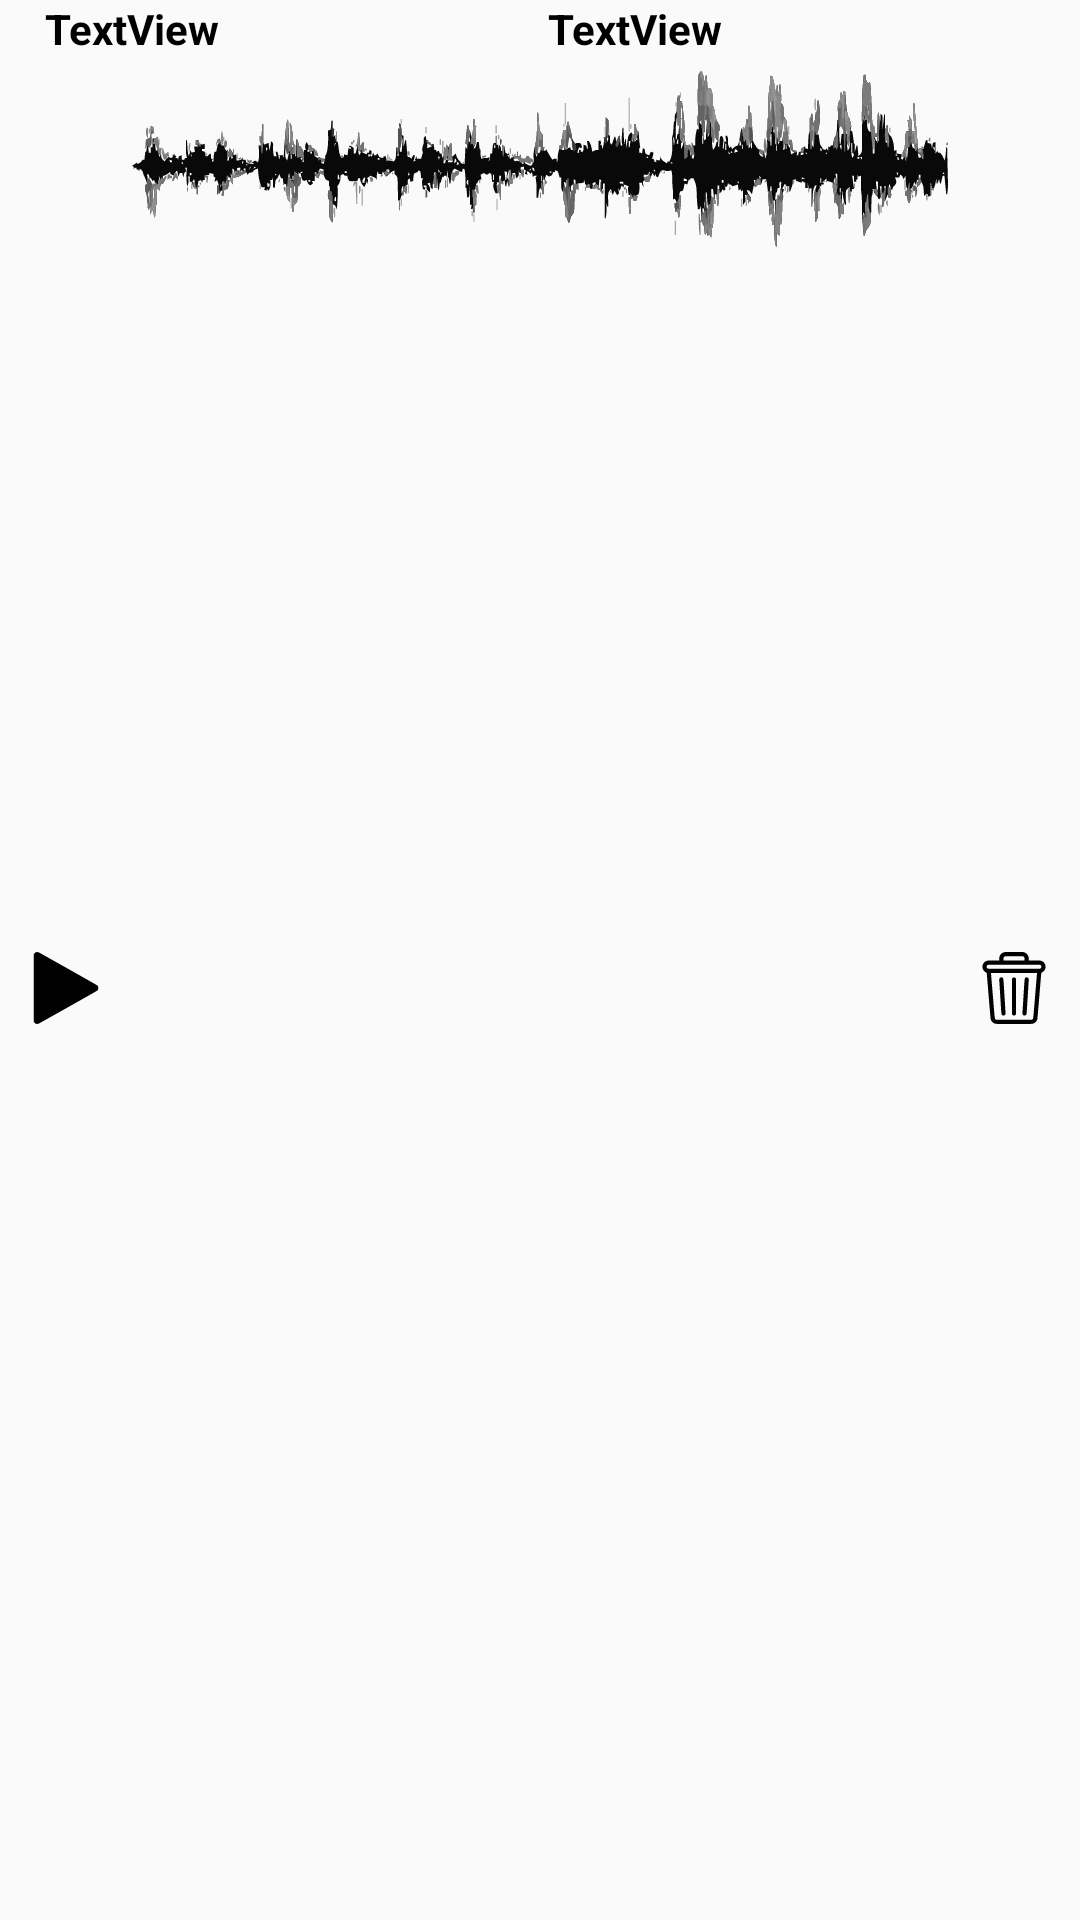

Android layout source for this screen:
<!-- AndroidManifest.xml: application theme Theme.BellApp -->
<!-- res/layout/melody_personal_list_item.xml -->
<?xml version="1.0" encoding="utf-8"?>
<LinearLayout xmlns:android="http://schemas.android.com/apk/res/android"
    xmlns:app="http://schemas.android.com/apk/res-auto"
    xmlns:tools="http://schemas.android.com/tools"
    android:orientation="vertical"
    android:layout_marginTop="10dp"
    android:layout_width="match_parent"
    android:layout_height="wrap_content">

    <LinearLayout
        android:layout_width="match_parent"
        android:layout_height="wrap_content"
        android:orientation="horizontal">

        <TextView
            android:id="@+id/melodyNumTv"
            android:layout_width="wrap_content"
            android:layout_height="match_parent"
            android:layout_weight="0"
            android:text="TextView"
            android:layout_marginStart="15dp"
            android:layout_marginEnd="10dp"
            android:textColor="@color/black"
            android:textStyle="bold" />

        <TextView
            android:id="@+id/titleTv"
            android:layout_width="match_parent"
            android:layout_height="wrap_content"
            android:gravity="center"
            android:text="TextView"
            android:layout_marginEnd="20dp"
            android:textColor="@color/black"
            android:textStyle="bold" />
    </LinearLayout>

    <LinearLayout
        android:layout_width="match_parent"
        android:layout_height="match_parent"
        android:orientation="horizontal">

        <FrameLayout
            android:layout_width="wrap_content"
            android:layout_height="wrap_content"
            android:layout_gravity="center"
            android:layout_marginStart="10dp"
            android:layout_marginEnd="10dp">

            <ImageView
                android:id="@+id/playMelody"
                android:layout_width="wrap_content"
                android:layout_height="wrap_content"
                app:srcCompat="@drawable/ic_play" />

            <ImageView
                android:id="@+id/pauseMelody"
                android:layout_width="wrap_content"
                android:layout_height="wrap_content"
                android:visibility="gone"
                app:srcCompat="@drawable/ic_pause" />
        </FrameLayout>

        <ImageView
            android:id="@+id/soundWaveIv"
            android:layout_width="wrap_content"
            android:layout_height="67dp"
            android:layout_weight="1"
            app:srcCompat="@drawable/ic_sound_wave" />

        <ImageView
            android:id="@+id/deleteMelodyIv"
            android:layout_width="wrap_content"
            android:layout_height="wrap_content"
            android:layout_gravity="center"
            android:layout_marginEnd="10dp"
            android:layout_marginStart="10dp"
            app:srcCompat="@drawable/ic_bin" />
    </LinearLayout>

    <TextView
        android:id="@+id/syncMessage"
        android:layout_width="match_parent"
        android:layout_height="wrap_content"
        android:gravity="center"
        android:textColor="@color/warning"
        android:textStyle="bold"
        android:visibility="gone"
        tools:visibility="visible"
        android:text="@string/sync_message_1" />

    <View
        android:layout_width="match_parent"
        android:layout_height="2dp"
        android:background="@color/black" />
</LinearLayout>
<!-- resources referenced by this layout -->
<resources>
  <color name="black">#FF000000</color>
  <color name="warning">#FF0F0F</color>
  <!-- drawable ic_bin: vector/xml drawable (drawable, 2328 chars, omitted) -->
  <!-- drawable ic_pause (drawable) -->
  <vector xmlns:android="http://schemas.android.com/apk/res/android" android:height="24dp" android:viewportHeight="512" android:viewportWidth="512" android:width="24dp">
        
      <path android:fillColor="#000000" android:pathData="M77.4,1.6c-1.6,0.8 -3.9,2.9 -5,4.7 -1.9,3.1 -1.9,7.1 -1.9,249.7 0,242.9 0,246.5 2,249.7 3.8,6.4 2.3,6.3 66,6.3 63.1,-0 62.2,0.1 66.2,-5.8 1.7,-2.6 1.8,-13.1 1.8,-250.2 0,-237.1 -0.1,-247.6 -1.8,-250.2 -4,-5.9 -3.1,-5.8 -66.4,-5.8 -49.4,-0 -58.2,0.3 -60.9,1.6z" android:strokeColor="#00000000"/>
        
      <path android:fillColor="#000000" android:pathData="M312.3,1.6c-1.8,0.9 -4,2.8 -5,4.3 -1.7,2.5 -1.8,13.5 -1.8,250.1 0,237.1 0.1,247.6 1.8,250.2 4,5.9 3.1,5.8 66.2,5.8 63.7,-0 62.2,0.1 66,-6.3 2,-3.2 2,-6.8 2,-249.7 0,-242.9 0,-246.5 -2,-249.7 -3.8,-6.4 -2.3,-6.3 -66.2,-6.3 -50.6,-0 -58.2,0.2 -61,1.6z" android:strokeColor="#00000000"/>
      
  </vector>
  <!-- drawable ic_play (drawable) -->
  <vector xmlns:android="http://schemas.android.com/apk/res/android" android:height="24dp" android:viewportHeight="512" android:viewportWidth="512" android:width="24dp">
        
      <path android:fillColor="#000000" android:pathData="M42.5,1.5c-6,2.2 -11,6.8 -13.9,12.7l-2.6,5.2 0,236.6 0,236.6 2.6,5.2c3.1,6.3 8.1,10.6 14.8,12.8 7.2,2.4 14.1,1.4 22.9,-3.4 4,-2.1 97.4,-54.6 207.7,-116.6 125,-70.3 201.9,-114.2 204.3,-116.4 5.4,-5.3 7.7,-10.6 7.7,-18.2 0,-7.6 -2.3,-12.9 -7.7,-18.2 -2.4,-2.2 -79.3,-46.1 -204.3,-116.4 -110.3,-62 -203.8,-114.5 -207.8,-116.7 -8.6,-4.6 -16.8,-5.7 -23.7,-3.2z" android:strokeColor="#00000000"/>
      
  </vector>
  <!-- drawable ic_sound_wave: vector/xml drawable (drawable, 80697 chars, omitted) -->
  <string name="sync_message_1">Melody NOT yet synchronized. \n Push the physical button in the system</string>
  <style name="Theme.BellApp" parent="Base.Theme.BellApp" />
  <style name="Base.Theme.BellApp" parent="Theme.AppCompat.Light.NoActionBar">
          
          
      </style>
</resources>
